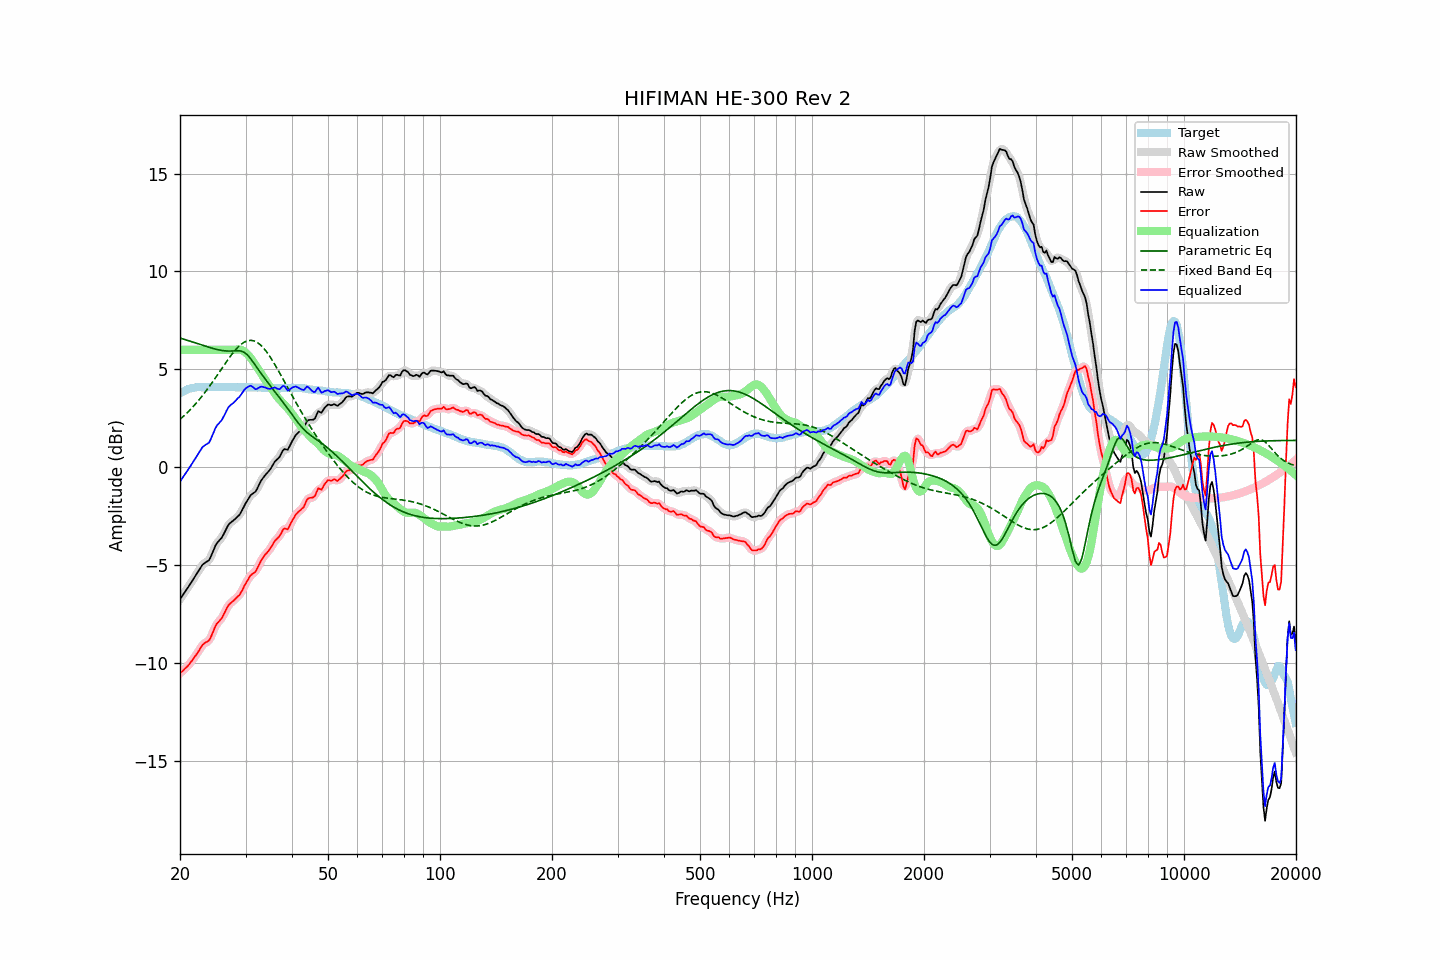

The table this chart was drawn from, first rows:
frequency, raw, error, smoothed, error_smoothed, equalization, parametric_eq, fixed_band_eq, equalized_raw, equalized_smoothed, target
20.00, -6.72, -10.50, -6.72, -10.50, 6.00, 6.61, 2.46, -0.72, -0.72, 3.78
20.20, -6.60, -10.43, -6.60, -10.43, 6.00, 6.58, 2.53, -0.60, -0.60, 3.83
20.40, -6.48, -10.36, -6.48, -10.36, 6.00, 6.56, 2.60, -0.48, -0.48, 3.88
20.61, -6.36, -10.27, -6.36, -10.28, 6.00, 6.53, 2.68, -0.36, -0.36, 3.91
20.81, -6.24, -10.20, -6.24, -10.20, 6.00, 6.50, 2.75, -0.24, -0.24, 3.96
21.02, -6.12, -10.12, -6.12, -10.11, 6.00, 6.48, 2.84, -0.12, -0.12, 4.00
21.23, -5.99, -10.01, -5.99, -10.02, 6.00, 6.45, 2.92, 0.01, 0.01, 4.02
21.44, -5.87, -9.91, -5.87, -9.91, 6.00, 6.43, 3.00, 0.13, 0.13, 4.04
21.66, -5.74, -9.80, -5.74, -9.80, 6.00, 6.40, 3.09, 0.26, 0.26, 4.06
21.87, -5.61, -9.68, -5.61, -9.68, 6.00, 6.37, 3.18, 0.39, 0.39, 4.07
22.09, -5.48, -9.57, -5.48, -9.57, 6.00, 6.35, 3.27, 0.52, 0.52, 4.09
22.31, -5.35, -9.45, -5.35, -9.44, 6.00, 6.32, 3.37, 0.65, 0.65, 4.10
22.54, -5.22, -9.32, -5.21, -9.31, 6.00, 6.29, 3.47, 0.78, 0.79, 4.10
22.76, -5.09, -9.19, -5.09, -9.18, 6.00, 6.27, 3.57, 0.91, 0.91, 4.10
22.99, -4.96, -9.05, -4.98, -9.07, 6.00, 6.24, 3.67, 1.04, 1.02, 4.09
23.22, -4.90, -8.99, -4.90, -8.98, 6.00, 6.21, 3.78, 1.10, 1.10, 4.09
23.45, -4.84, -8.93, -4.85, -8.93, 6.00, 6.19, 3.88, 1.16, 1.15, 4.09
23.69, -4.79, -8.89, -4.80, -8.89, 6.00, 6.16, 3.99, 1.21, 1.20, 4.10
23.92, -4.74, -8.83, -4.71, -8.81, 6.00, 6.13, 4.10, 1.26, 1.29, 4.10
24.16, -4.59, -8.69, -4.58, -8.69, 6.00, 6.11, 4.22, 1.41, 1.42, 4.11
24.40, -4.39, -8.50, -4.40, -8.51, 6.00, 6.09, 4.33, 1.61, 1.60, 4.12
24.65, -4.20, -8.31, -4.19, -8.30, 6.00, 6.06, 4.45, 1.80, 1.81, 4.11
24.89, -4.00, -8.10, -4.01, -8.12, 6.00, 6.04, 4.57, 2.00, 1.99, 4.10
25.14, -3.86, -7.96, -3.87, -7.98, 6.00, 6.02, 4.69, 2.14, 2.13, 4.10
25.39, -3.77, -7.88, -3.76, -7.87, 6.00, 6.00, 4.81, 2.23, 2.24, 4.11
25.65, -3.67, -7.78, -3.67, -7.78, 6.00, 5.99, 4.93, 2.33, 2.33, 4.11
25.91, -3.58, -7.68, -3.56, -7.67, 6.00, 5.97, 5.05, 2.42, 2.44, 4.10
26.16, -3.43, -7.53, -3.43, -7.53, 6.00, 5.96, 5.17, 2.57, 2.57, 4.10
26.43, -3.27, -7.37, -3.27, -7.37, 6.00, 5.95, 5.29, 2.73, 2.73, 4.10
26.69, -3.10, -7.20, -3.10, -7.20, 6.00, 5.94, 5.41, 2.90, 2.90, 4.10
26.96, -2.94, -7.05, -2.96, -7.07, 6.00, 5.94, 5.52, 3.06, 3.04, 4.11
27.23, -2.85, -6.96, -2.85, -6.96, 6.00, 5.94, 5.64, 3.15, 3.15, 4.11
27.50, -2.78, -6.89, -2.78, -6.88, 6.00, 5.94, 5.75, 3.22, 3.22, 4.11
27.77, -2.72, -6.82, -2.71, -6.81, 6.00, 5.95, 5.85, 3.28, 3.29, 4.10
28.05, -2.65, -6.75, -2.64, -6.74, 6.01, 5.95, 5.95, 3.36, 3.36, 4.10
28.33, -2.57, -6.66, -2.58, -6.67, 6.02, 5.96, 6.04, 3.45, 3.44, 4.09
28.62, -2.49, -6.58, -2.50, -6.59, 6.03, 5.96, 6.13, 3.54, 3.53, 4.09
28.90, -2.42, -6.51, -2.40, -6.49, 6.02, 5.95, 6.21, 3.60, 3.62, 4.09
29.19, -2.28, -6.36, -2.27, -6.37, 6.00, 5.94, 6.28, 3.72, 3.73, 4.08
29.48, -2.12, -6.22, -2.12, -6.22, 5.96, 5.91, 6.34, 3.84, 3.84, 4.10
29.78, -1.95, -6.04, -1.96, -6.05, 5.91, 5.87, 6.40, 3.96, 3.95, 4.09
30.08, -1.80, -5.90, -1.81, -5.90, 5.85, 5.81, 6.43, 4.04, 4.04, 4.10
30.38, -1.67, -5.76, -1.66, -5.75, 5.77, 5.74, 6.47, 4.10, 4.11, 4.09
30.68, -1.54, -5.63, -1.54, -5.63, 5.69, 5.64, 6.48, 4.15, 4.15, 4.09
30.99, -1.41, -5.50, -1.43, -5.52, 5.59, 5.55, 6.49, 4.18, 4.16, 4.09
31.30, -1.35, -5.44, -1.35, -5.44, 5.47, 5.43, 6.48, 4.12, 4.12, 4.09
31.61, -1.29, -5.37, -1.29, -5.37, 5.35, 5.32, 6.46, 4.06, 4.06, 4.09
31.93, -1.23, -5.31, -1.21, -5.29, 5.22, 5.20, 6.42, 3.99, 4.02, 4.08
32.24, -1.09, -5.16, -1.08, -5.16, 5.10, 5.08, 6.38, 4.01, 4.02, 4.07
32.57, -0.91, -4.99, -0.92, -5.00, 4.98, 4.96, 6.32, 4.07, 4.06, 4.08
32.89, -0.74, -4.82, -0.75, -4.83, 4.86, 4.85, 6.26, 4.12, 4.10, 4.08
33.22, -0.61, -4.68, -0.61, -4.68, 4.73, 4.73, 6.18, 4.12, 4.12, 4.07
33.55, -0.50, -4.56, -0.49, -4.56, 4.60, 4.62, 6.09, 4.10, 4.11, 4.07
33.89, -0.39, -4.44, -0.39, -4.45, 4.47, 4.51, 5.99, 4.08, 4.08, 4.05
34.23, -0.30, -4.36, -0.30, -4.36, 4.34, 4.40, 5.89, 4.04, 4.04, 4.06
34.57, -0.21, -4.26, -0.21, -4.26, 4.23, 4.29, 5.77, 4.02, 4.02, 4.05
34.92, -0.11, -4.16, -0.10, -4.15, 4.12, 4.19, 5.65, 4.01, 4.02, 4.05
35.27, 0.02, -4.03, 0.03, -4.02, 4.02, 4.08, 5.52, 4.04, 4.04, 4.05
35.62, 0.16, -3.89, 0.16, -3.89, 3.90, 3.98, 5.39, 4.06, 4.06, 4.05
35.97, 0.30, -3.74, 0.28, -3.77, 3.78, 3.88, 5.25, 4.09, 4.06, 4.04
... 635 more rows
